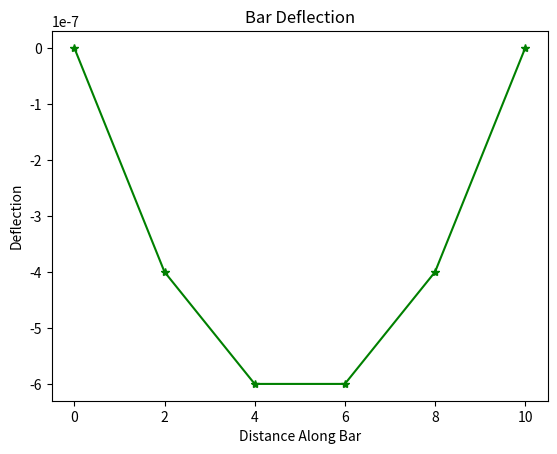

Write the Python code that produced this figure.
# [redacted]
#Project 2
#4/13/2021

import numpy as np
import matplotlib.pyplot as plt

#Define Variables
L = 10 #meters
ns = 6 #number of divisions
dx = L/(ns-1) #element length
sc = 1/dx #stiffness maxtric coeff
d1 = 0 #deflection boundary coeff
dr = 0 #deflections boundary coeff
ar = 0.1 #area
Y = 200E9 #Young's Modulus
DLC = -1000 #distributed load

#shape functions
def f1(x): return 1-x/dx
def f2(x): return x/dx

#evaluate the BC due to the distributed load applied
h = 0.001 #panel width
x = np.arange(h,dx,h)
f1_int = h*f1(0)/2 + h*np.sum(f1(x)) + h*f1(dx)/2 #LHS
f2_int = h*f2(0)/2 + h*np.sum(f2(x)) + h*f2(dx)/2 #RHS
f1_int = f1_int*DLC
f2_int = f2_int*DLC
print('f1_int=',f1_int)
print('f2_int=',f2_int)

#stiffness matrix
K = np.zeros((ns,ns),float)
for i in range(1,ns):
    K[i-1:i+1,i-1:i+1] = K[i-1:i+1,i-1:i+1] +[[sc,-sc],[-sc,sc]]
K[:,0] = 0; K[:,ns-1] = 0
K[0,0]= 1; K[ns-1,ns-1] = -1
K = K*Y*ar

#define the RHS
r = np.zeros((ns,1),float)
for i in range(0,ns-1): 
    r[i] = r[i]+f1_int
    r[i+1] = r[i+1]+f2_int
print('r=',r)

#solve for deflection using linear algebra
u_du = np.dot(np.linalg.inv(K),r)
u = np.array(u_du)
u[0] = 0 
u[ns-1] = 0
De = u_du
print('u_du=',u_du)
#plotting deflection in the bar
plt.plot(np.arange(0,L+0.000001,dx),u,'g*-')
plt.xlabel('Distance Along Bar')
plt.ylabel('Deflection')
plt.title('Bar Deflection')